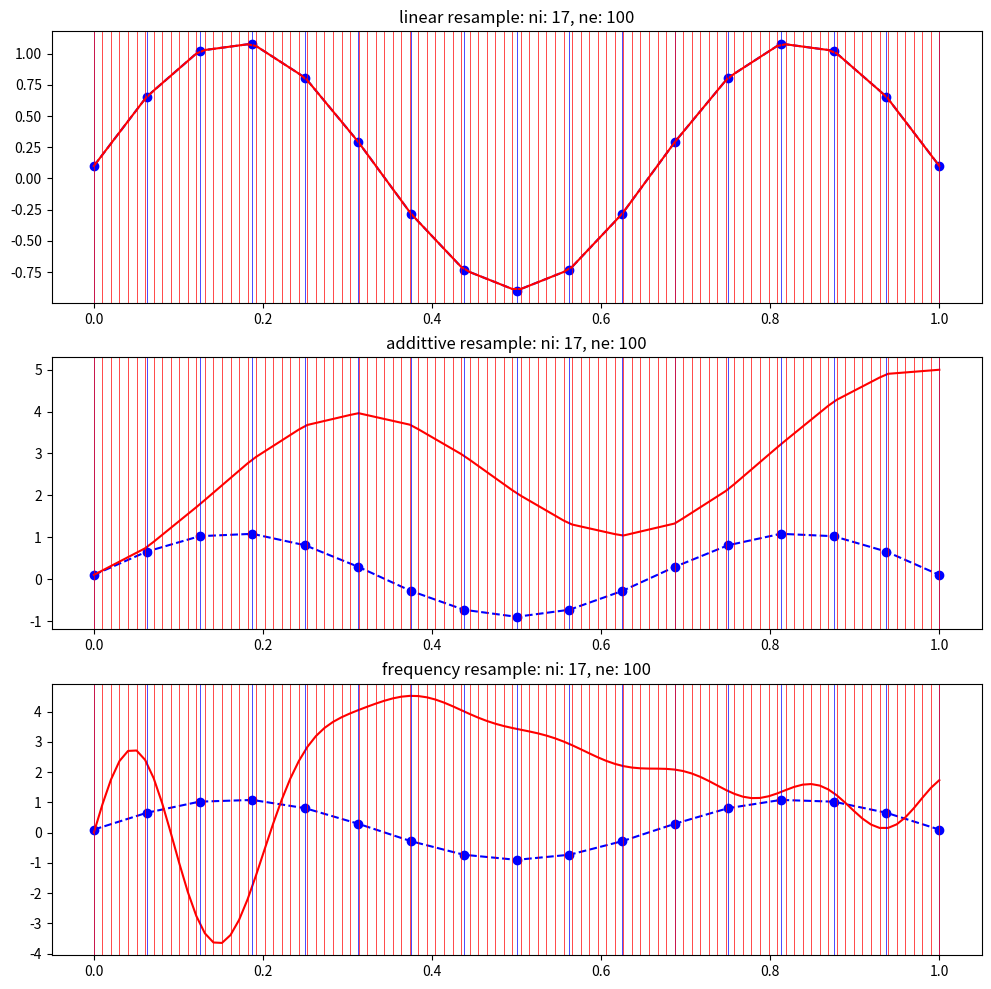

Generate this figure with matplotlib:
import numpy as np; π = np.pi
import matplotlib.pyplot as plt

def linear_resample(iu, t): 
    '''
    input iu is an approxximation of the control input
    Expand the control input to match the state vector
    iu: compressed input, t: simulation time, ne: number expanded control inputs
    '''
    nc, ne = len(iu), len(t) # number of compressed control inputs
    assert nc <= ne, f'input must be smaller than ne nc: {nc}, ne: {ne}'
    ou = np.zeros((ne)) # expanded control input
    ct = np.linspace(0, t[-1], nc) # compressed time
    et = np.linspace(0, t[-1], ne) # expanded time
    ii = 0 # index for the compressed input
    for i in range(ne):
        if et[i] > ct[ii+1]: ii += 1 # update the index
        ia, ib = ct[ii], ct[ii+1] # time interval for the compressed input
        a, b = iu[ii], iu[ii+1] # control input interval
        ou[i] = a + (et[i] - ia)*(b - a)/(ib - ia) # linear interpolation
    return ou

def addittive_resample(iu, t): 
    '''
    input is defined as a sequence of additions to the first control input
    Expand the control input to match the state vector
    iu: input, t: simulation time, ne: number expanded control inputs
    '''
    nc, ne = len(iu), len(t) # number of compressed control inputs
    assert nc <= ne, f'input must be smaller than ne nc: {nc}, ne: {ne}'
    ou = np.zeros((ne)) # expanded control input
    ct = np.linspace(0, t[-1], nc) # input time
    et = np.linspace(0, t[-1], ne) # expanded time
    ii = 0 # index for the compressed input
    cumulated = iu[0] # cumulated control input
    for i in range(ne):
        if et[i] > ct[ii+1]: 
            ii += 1 # update the index
            cumulated += iu[ii] # update the cumulated control input
        dtc = ct[ii+1] - ct[ii] # time interval for the compressed input
        dti = et[i] - ct[ii] # time interval for the expanded input
        ou[i] = cumulated + iu[ii+1]*dti/dtc # linear interpolation
    return ou

def frequency_resample(iu, t, max_freq=8): 
    '''
    input is defined as a sequence of additions to the first control input
    Expand the control input to match the state vector
    iu: input, t: simulation time, ne: number expanded control inputs
    '''
    nc, ne = len(iu), len(t) # number of compressed control inputs
    et = np.linspace(0, t[-1], ne) # expanded time
    freqs = -1 + np.logspace(0, np.log10(max_freq), nc) # frequencies
    return np.sum([iu[i]*np.sin(2*π*freqs[i]*et) for i in range(nc)], axis=0) # add the sinusoids

if __name__  == '__main__':
    # test the resampling
    ni = 17
    ne = 100

    ti = np.linspace(0, 1, ni)
    te = np.linspace(0, 1, ne)
    iu = 0.1 + np.sin(3*π*ti) # compressed input

    lreu = linear_resample(iu, te) # linear resample
    adreu = addittive_resample(iu, te) # addittive resample
    frreu = frequency_resample(iu, te) # frequency resample

    istyle = '--o'
    ostyle = '-'
    ci = 'b'
    co = 'r'

    fig, ax = plt.subplots(3,1, figsize=(12,12))
    ax[0].plot(ti, iu, istyle, label='compressed input', color=ci)
    ax[0].plot(te, lreu, ostyle, label='expanded input', color=co)
    for i in range(ni): ax[0].axvline(ti[i], lw=0.5, color=ci)
    for i in range(ne): ax[0].axvline(te[i], lw=0.5, color=co)
    ax[0].set_title(f'linear resample: ni: {ni}, ne: {ne}')
    ax[1].plot(ti, iu, istyle, label='compressed input', color=ci)
    ax[1].plot(te, adreu, ostyle, label='expanded input', color=co)
    for i in range(ni): ax[1].axvline(ti[i], lw=0.5, color=ci)
    for i in range(ne): ax[1].axvline(te[i], lw=0.5, color=co)
    ax[1].set_title(f'addittive resample: ni: {ni}, ne: {ne}')
    ax[2].plot(ti, iu, istyle, label='compressed input', color=ci)
    ax[2].plot(te, frreu, ostyle, label='expanded input', color=co)
    for i in range(ni): ax[2].axvline(ti[i], lw=0.5, color=ci)
    for i in range(ne): ax[2].axvline(te[i], lw=0.5, color=co)
    ax[2].set_title(f'frequency resample: ni: {ni}, ne: {ne}')

    plt.show()
